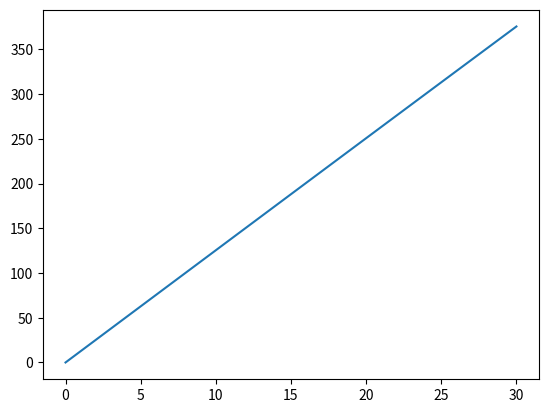

Generate this figure with matplotlib:
# -*- coding: utf-8 -*-
"""
Created on Thu Jul 20 15:23:10 2023

[redacted]
"""
import numpy as np
import matplotlib.pyplot as plt

def num_iter(mass,area,total_days):
    """
    assuming sun luminosity of 3.83E26 W/m^2
    
    no closed form solution of ode y"-k/y^2=0, so solve numerically with one day
    as the iteration step
    
    pressure= L/(4 pi r^2)
    force = 2*P*A/c
    
    """
    l=3.83e26
    k=l*area/(2*np.pi*3e8*mass)
    rad=[1]
    vel=[0]
    days=list(range(int(total_days+1)))
    r_au=1
    v=0
    for d in range(int(total_days)):
        
        r_m=r_au*1.496e11
        a=k/r_m**2
        v+=a*24*3600
        deltar_m=v*24*3600
        r_m+=deltar_m
        r_au=r_m/1.496e11
        rad.append(r_au)
        vel.append(v)
             
    return days,vel,rad

def closedform(mass,area,total_days):
    l=3.83e26
    k=l*area/(2*np.pi*3e8*mass)
    days=[range(int(total_days))]
    
    
if __name__=="__main__":
    mass=2
    area=32
    total_days=30
    iterout=num_iter(mass,area,total_days)
    plt.plot(iterout[0],iterout[1])
    plt.show()
    
    